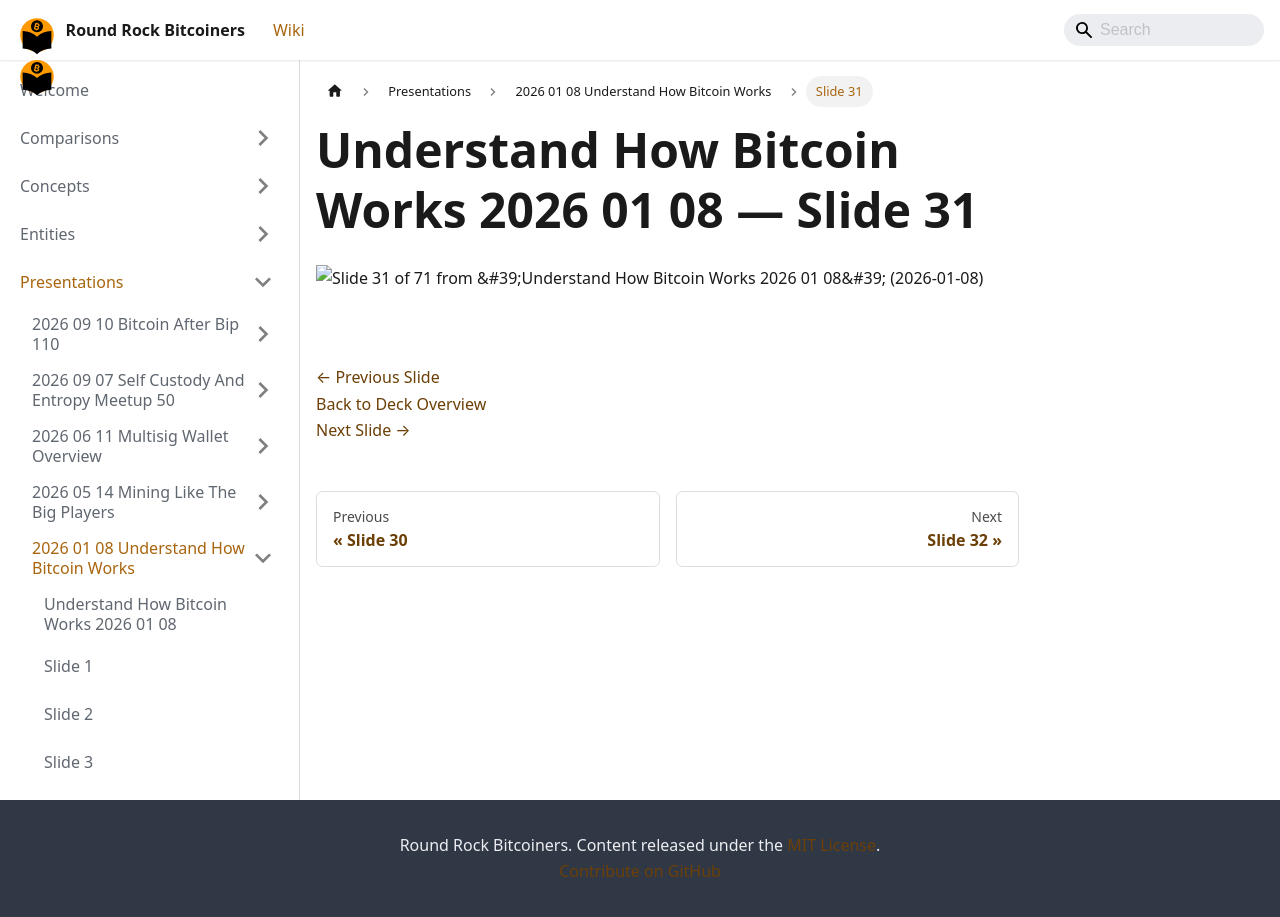

repository: jason-me/rrbtc-wiki · page: presentations/2026-01-08-understand-how-bitcoin-works/slide-031/index.html · generator: docusaurus

---
title: "Slide 31 of 71 - Understand How Bitcoin Works 2026 01 08"
sidebar_label: "Slide 31"
pagination_next: "presentations/2026-01-08-understand-how-bitcoin-works/slide-032"
pagination_prev: "presentations/2026-01-08-understand-how-bitcoin-works/slide-030"
---

# Understand How Bitcoin Works 2026 01 08 — Slide 31

![Slide 31 of 71 from 'Understand How Bitcoin Works 2026 01 08' (2026-01-08)](/img/slides/2026-01-08-understand-how-bitcoin-works/slide_030.jpg)

<br/>
<br/>

[← Previous Slide](/presentations/2026-01-08-understand-how-bitcoin-works/slide-030)  
[Back to Deck Overview](/presentations/2026-01-08-understand-how-bitcoin-works/)  
[Next Slide →](/presentations/2026-01-08-understand-how-bitcoin-works/slide-032)
